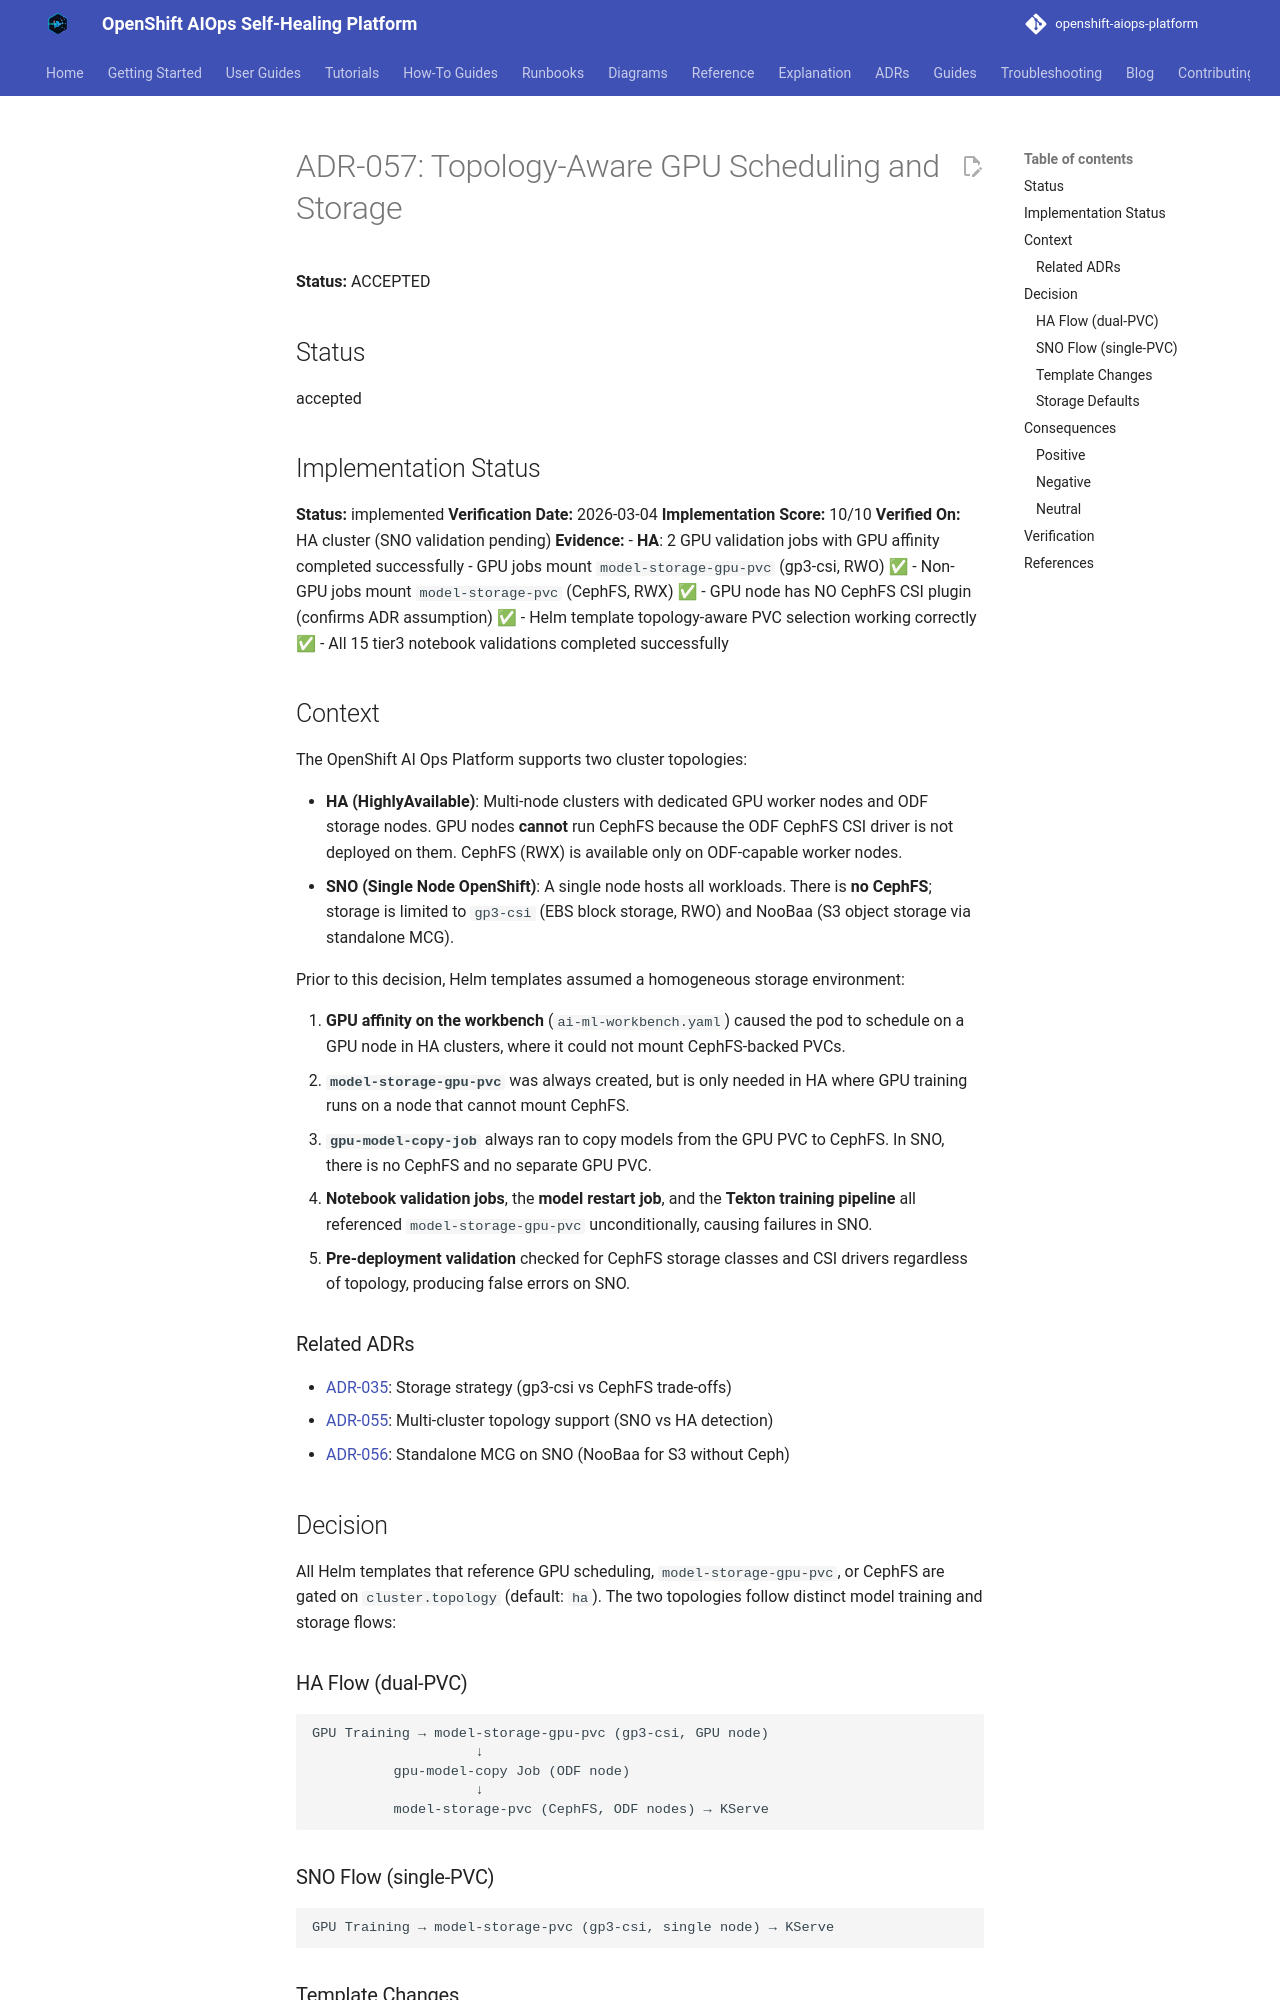

repository: KubeHeal/openshift-aiops-platform · page: adrs/057-topology-aware-gpu-scheduling-and-storage/index.html · generator: mkdocs

# ADR-057: Topology-Aware GPU Scheduling and Storage

**Status:** ACCEPTED

## Status

accepted

## Implementation Status
**Status:** implemented
**Verification Date:** 2026-03-04
**Implementation Score:** 10/10
**Verified On:** HA cluster (SNO validation pending)
**Evidence:**
- **HA**: 2 GPU validation jobs with GPU affinity completed successfully
- GPU jobs mount `model-storage-gpu-pvc` (gp3-csi, RWO) ✅
- Non-GPU jobs mount `model-storage-pvc` (CephFS, RWX) ✅
- GPU node has NO CephFS CSI plugin (confirms ADR assumption) ✅
- Helm template topology-aware PVC selection working correctly ✅
- All 15 tier3 notebook validations completed successfully

## Context

The OpenShift AI Ops Platform supports two cluster topologies:

- **HA (HighlyAvailable)**: Multi-node clusters with dedicated GPU worker nodes and ODF storage nodes. GPU nodes **cannot** run CephFS because the ODF CephFS CSI driver is not deployed on them. CephFS (RWX) is available only on ODF-capable worker nodes.
- **SNO (Single Node OpenShift)**: A single node hosts all workloads. There is **no CephFS**; storage is limited to `gp3-csi` (EBS block storage, RWO) and NooBaa (S3 object storage via standalone MCG).

Prior to this decision, Helm templates assumed a homogeneous storage environment:

1. **GPU affinity on the workbench** (`ai-ml-workbench.yaml`) caused the pod to schedule on a GPU node in HA clusters, where it could not mount CephFS-backed PVCs.
2. **`model-storage-gpu-pvc`** was always created, but is only needed in HA where GPU training runs on a node that cannot mount CephFS.
3. **`gpu-model-copy-job`** always ran to copy models from the GPU PVC to CephFS. In SNO, there is no CephFS and no separate GPU PVC.
4. **Notebook validation jobs**, the **model restart job**, and the **Tekton training pipeline** all referenced `model-storage-gpu-pvc` unconditionally, causing failures in SNO.
5. **Pre-deployment validation** checked for CephFS storage classes and CSI drivers regardless of topology, producing false errors on SNO.

### Related ADRs

- [ADR-035](035-storage-strategy.md): Storage strategy (gp3-csi vs CephFS trade-offs)
- [ADR-055](055-openshift-420-multi-cluster-topology-support.md): Multi-cluster topology support (SNO vs HA detection)
- [ADR-056](056-standalone-mcg-on-sno.md): Standalone MCG on SNO (NooBaa for S3 without Ceph)

## Decision

All Helm templates that reference GPU scheduling, `model-storage-gpu-pvc`, or CephFS are gated on `cluster.topology` (default: `ha`). The two topologies follow distinct model training and storage flows:

### HA Flow (dual-PVC)

```
GPU Training → model-storage-gpu-pvc (gp3-csi, GPU node)
                    ↓
          gpu-model-copy Job (ODF node)
                    ↓
          model-storage-pvc (CephFS, ODF nodes) → KServe
```
